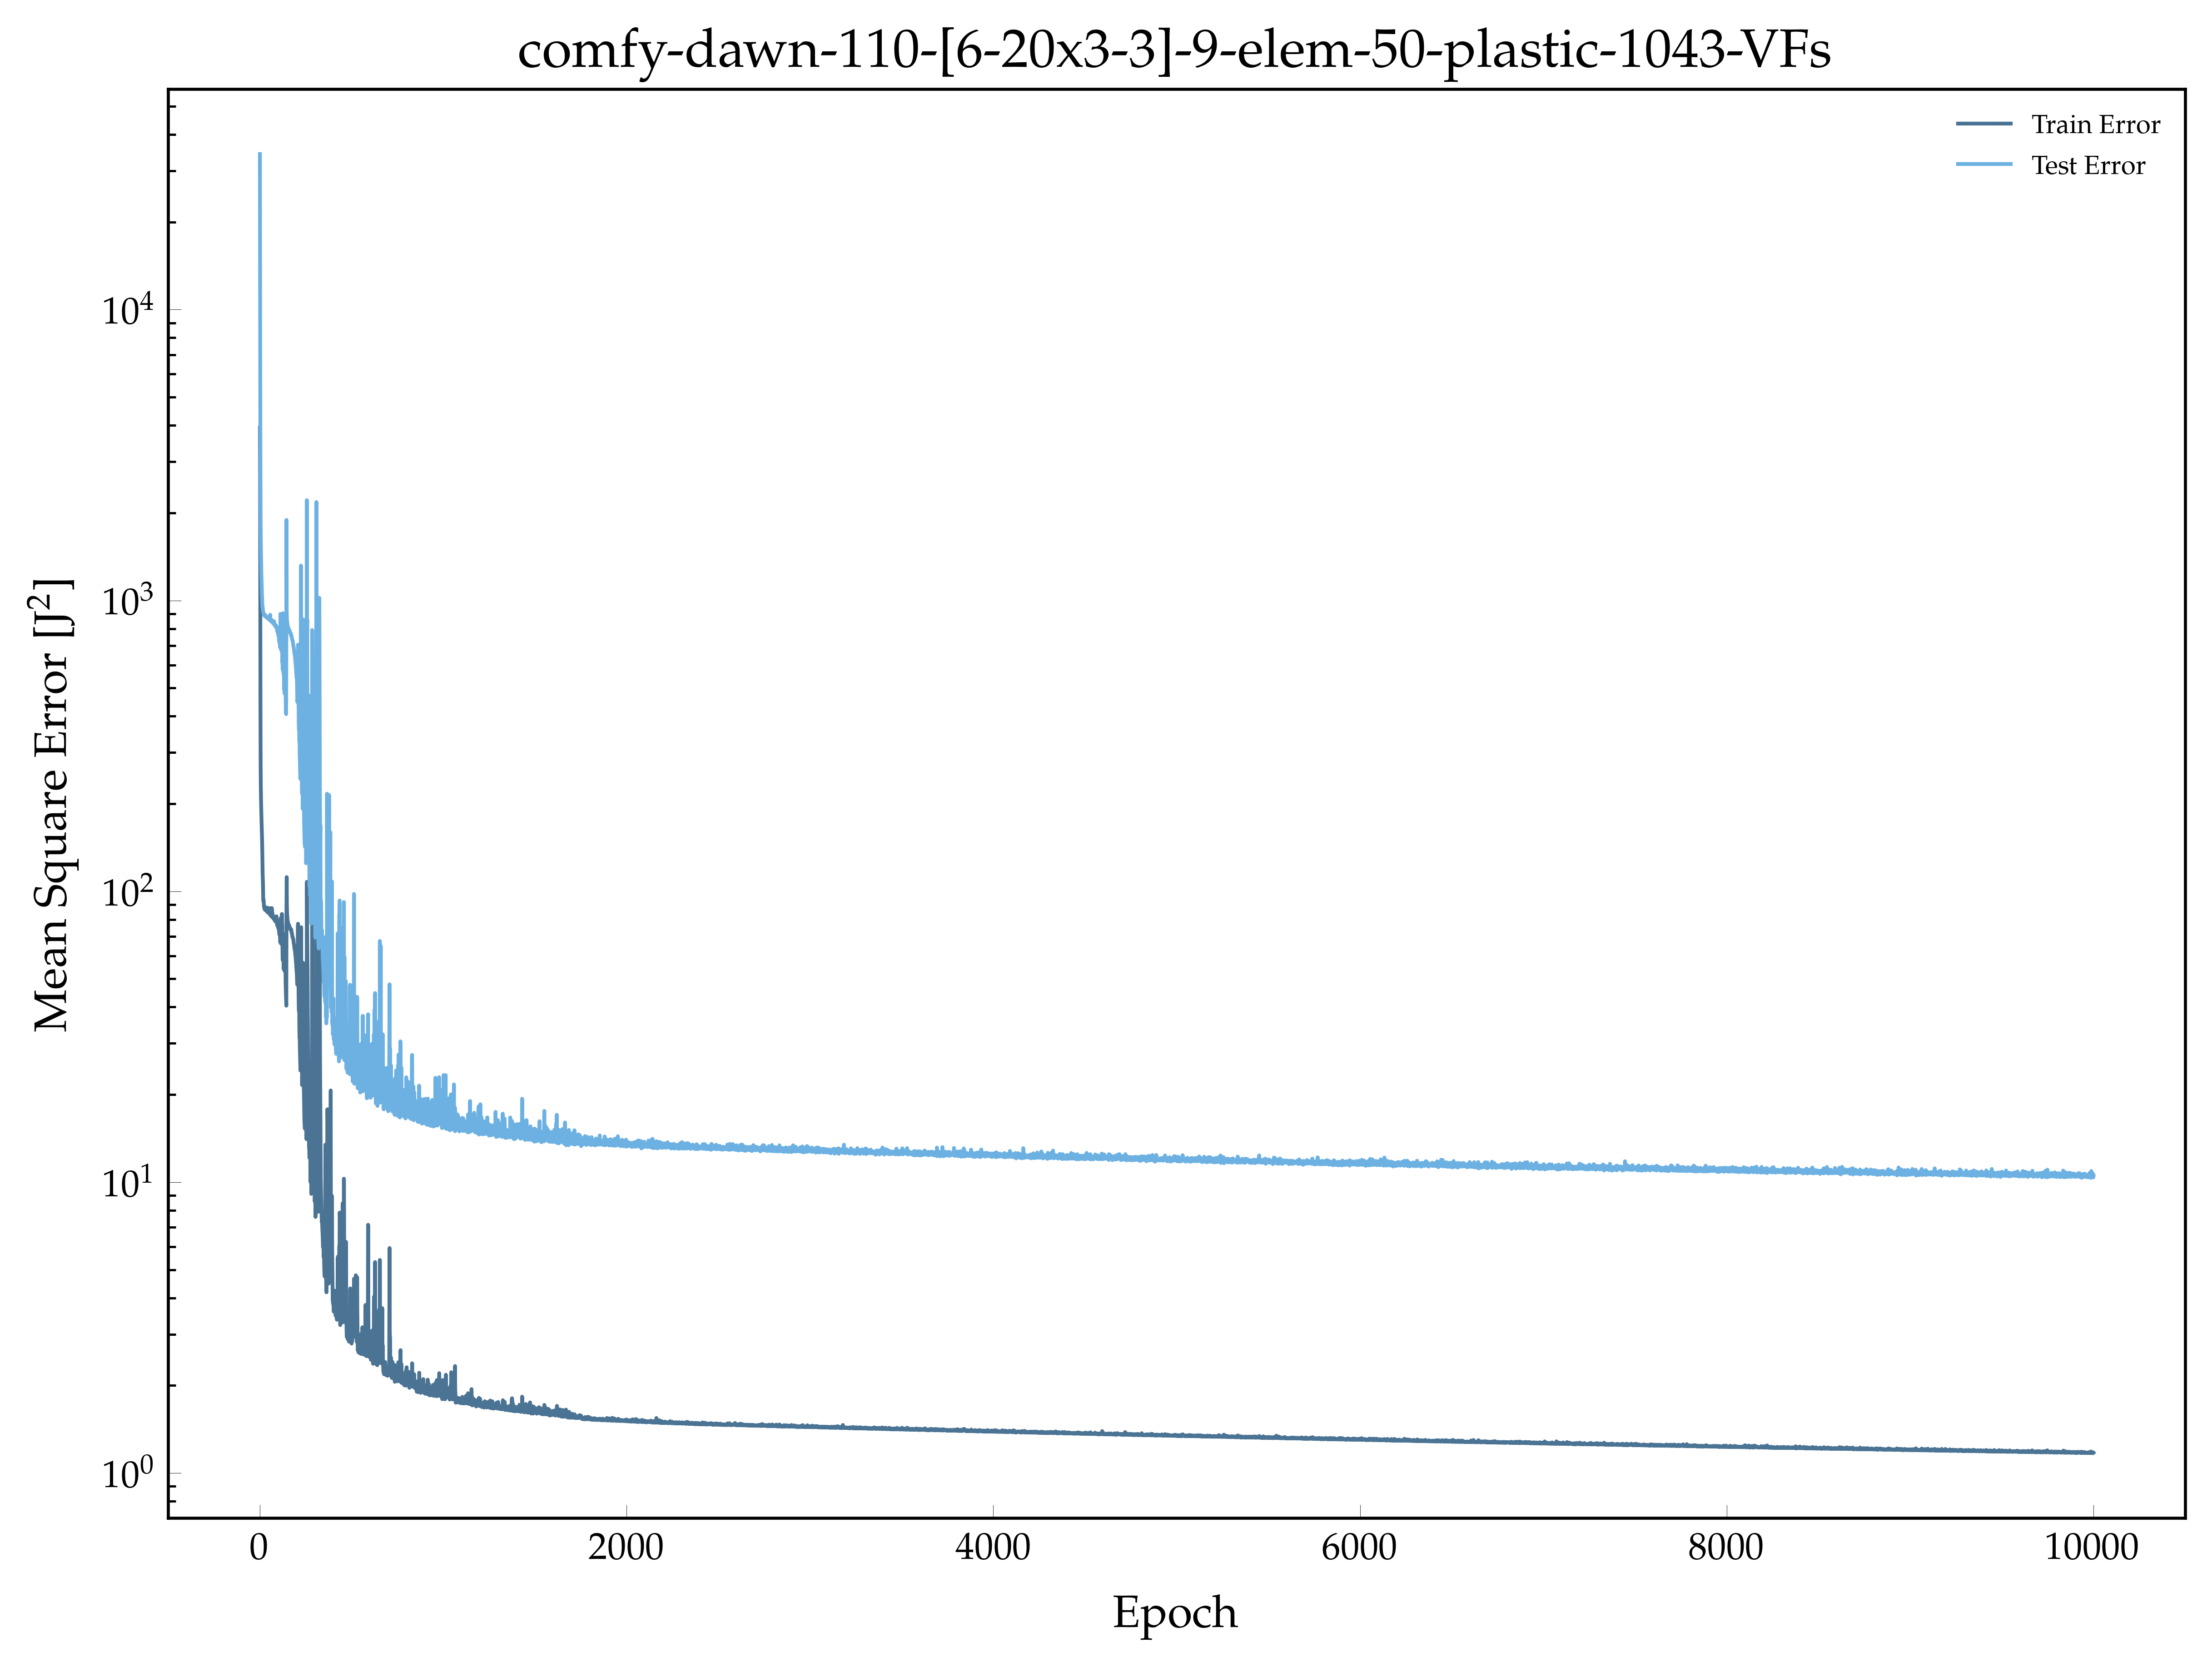

The file beside this chart, header and first rows:
, epoch, loss, val_loss
0, 1.0, 3925, 34257
1, 2.0, 2701, 11691
2, 3.0, 938.2, 4837
3, 4.0, 425.1, 2597
4, 5.0, 269.5, 1826
5, 6.0, 227.6, 1616
6, 7.0, 207.5, 1442
7, 8.0, 194.3, 1322
8, 9.0, 183.3, 1234
9, 10.0, 174, 1164
10, 11.0, 165.2, 1092
11, 12.0, 156.2, 1048
12, 13.0, 147.8, 1012
13, 14.0, 138.2, 979
14, 15.0, 124.9, 949.1
15, 16.0, 113.8, 950.6
16, 17.0, 110.3, 934.9
17, 18.0, 103.3, 920.4
18, 19.0, 94.49, 912.1
19, 20.0, 92.6, 909.6
20, 21.0, 93.53, 901.3
21, 22.0, 92.01, 898.7
22, 23.0, 89.2, 893
23, 24.0, 87.78, 890
24, 25.0, 87.99, 891.9
25, 26.0, 87.53, 886.4
26, 27.0, 86.87, 889
27, 28.0, 86.41, 883.4
28, 29.0, 86.46, 893.1
29, 30.0, 87.29, 891.1
30, 31.0, 88.29, 882.1
31, 32.0, 86.13, 881.7
32, 33.0, 87.19, 880.6
33, 34.0, 87.35, 879.2
34, 35.0, 86.44, 879.9
35, 36.0, 85.8, 876
36, 37.0, 85.55, 876.5
37, 38.0, 85.57, 876.9
38, 39.0, 85.65, 873.4
39, 40.0, 85.54, 875.8
40, 41.0, 85.72, 869.6
41, 42.0, 84.81, 877.6
42, 43.0, 85, 868.9
43, 44.0, 86.03, 873.6
44, 45.0, 87.71, 875
45, 46.0, 84.51, 868.6
46, 47.0, 84.55, 864.4
47, 48.0, 84.75, 874.5
48, 49.0, 84.68, 869.2
49, 50.0, 84.95, 868
50, 51.0, 84.33, 863.7
51, 52.0, 83.92, 864.1
52, 53.0, 83.56, 862.5
53, 54.0, 84.22, 856.2
54, 55.0, 85.52, 870.6
55, 56.0, 87.4, 861.5
56, 57.0, 84.53, 892.9
57, 58.0, 84.13, 861.7
58, 59.0, 82.85, 855.4
59, 60.0, 82.82, 858.1
... 9,940 more rows
